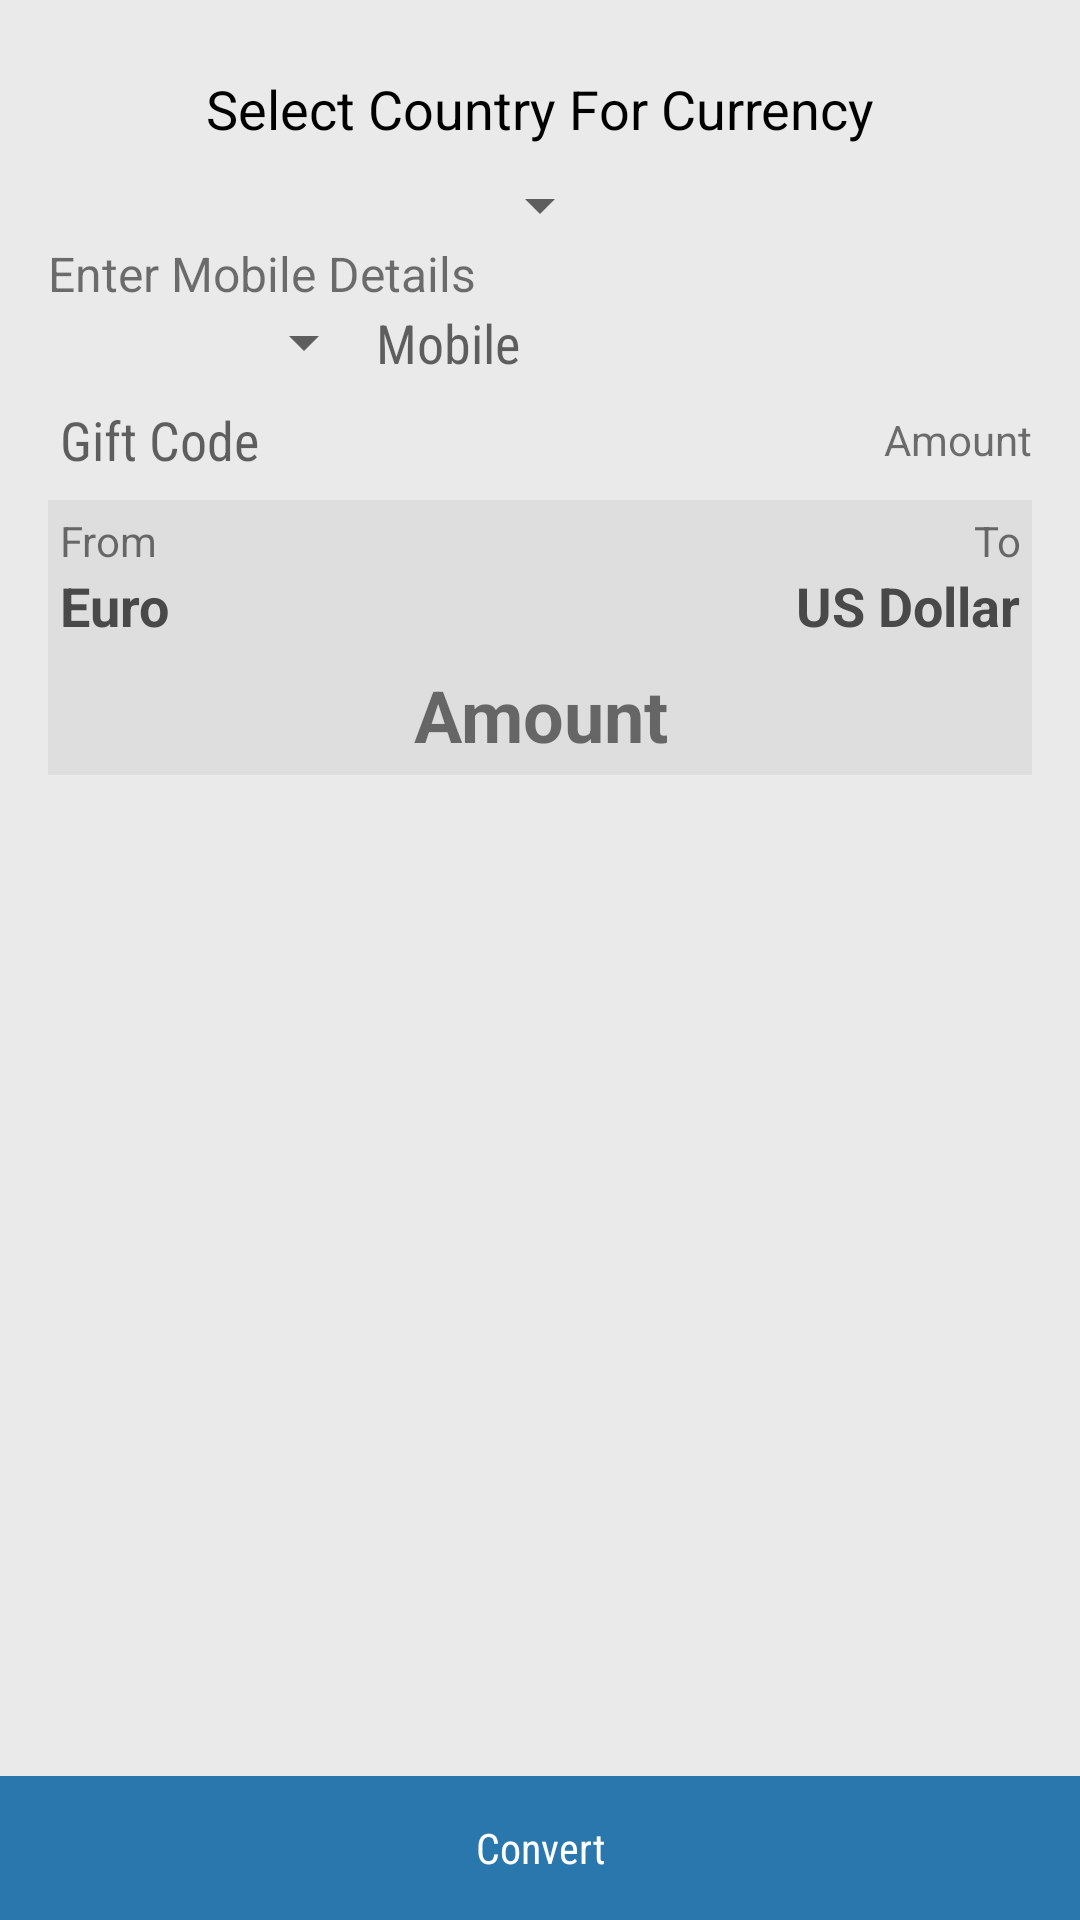

Here is an Android app screen rendered from its layout file. Give the layout XML and the strings, colors and styles it references.
<!-- AndroidManifest.xml: application theme Theme.IOSched -->
<!-- res/layout/fragment_gc_coverter.xml -->
<RelativeLayout xmlns:android="http://schemas.android.com/apk/res/android"
    xmlns:tools="http://schemas.android.com/tools" android:layout_width="match_parent"
    android:layout_height="match_parent"
    android:id="@+id/currency_covert_main"
    android:background="#EAEAEA"
    tools:context="com.webmyne.paylabas_affiliate.tools.CurrencyCoverterFragment">

    <LinearLayout
        android:id="@+id/bottomLinearCombineGC"
        android:layout_alignParentBottom="true"
        android:layout_width="match_parent"
        android:layout_height="wrap_content"
        android:orientation="horizontal">

        <TextView
            android:fontFamily="sans-serif-condensed"
            android:id="@+id/btnConvert"
            android:layout_width="match_parent"
            android:layout_height="48dp"
            android:text="@string/fragment_gc_coverter_CONVERT"
            android:textColor="@android:color/white"
            android:layout_gravity="center"
            android:gravity="center"
            android:background="@color/theme_primary"
            android:layout_weight="1" />

    </LinearLayout>


    <ScrollView
        android:layout_alignParentTop="true"
android:layout_above="@+id/bottomLinearCombineGC"
        android:layout_width="match_parent"
        android:layout_height="match_parent">
        <LinearLayout
            android:orientation="vertical"
            android:padding="@dimen/activity_margin"
            android:layout_width="match_parent"
            android:layout_height="wrap_content">
            <LinearLayout
                android:layout_width="match_parent"
                android:layout_height="wrap_content"
                android:orientation="vertical">
                <TextView
                    android:textColor="@android:color/black"
                    android:layout_marginTop="8dp"
                    android:layout_width="match_parent"
                    android:gravity="center"
                    android:text="@string/fragment_gc_coverter_SELECTCURRENCYTYPE"
                    android:textSize="@dimen/normal_text"
                    android:layout_height="wrap_content" />
                <Spinner
                    android:layout_marginTop="8dp"
                    android:spinnerMode="dialog"
                    android:layout_width="wrap_content"
                    android:layout_height="wrap_content"
                    android:layout_gravity="center"
                    android:id="@+id/spGCCountry"
                    />
            </LinearLayout>
            <TextView
                android:layout_width="match_parent"
                android:layout_height="wrap_content"
                android:text="@string/fragment_gc_coverter_ENTERMOBILEDETAILS"
                android:textSize="16sp"/>


<LinearLayout
    android:layout_width="match_parent"
    android:orientation="horizontal"
    android:gravity="center"
    android:layout_height="wrap_content">
<ImageView
    android:layout_width="wrap_content"
    android:layout_height="wrap_content"/>


    <LinearLayout
        android:layout_width="match_parent"
        android:layout_height="wrap_content"
        android:orientation="horizontal">
        <Spinner
            android:spinnerMode="dropdown"
            android:id="@+id/spCountry"
            android:layout_width="match_parent"
            android:layout_height="wrap_content"
            android:layout_weight="2"></Spinner>
        <EditText
            android:fontFamily="sans-serif-condensed"
            android:singleLine="true"
            android:hint="@string/xml_MOB"
            android:textSize="@dimen/normal_text"
            android:textColor="@android:color/black"
            android:layout_width="match_parent"
            android:layout_weight="1"
            android:inputType="phone"
            android:layout_height="wrap_content"
            android:id="@+id/etMobileNumber" />


    </LinearLayout>
    </LinearLayout>


            <LinearLayout
                android:gravity="center"
                android:layout_marginTop="8dp"
                android:layout_width="match_parent"
                android:layout_height="wrap_content">

                <ImageView
                    android:layout_width="wrap_content"
                    android:layout_height="wrap_content"/>

                <EditText
                    android:layout_marginLeft="4dp"
                    android:fontFamily="sans-serif-condensed"
                    android:singleLine="true"
                    android:hint="@string/xml_GIFTCOODE"
                    android:inputType="number"
                    android:textSize="@dimen/normal_text"
                    android:gravity="left|center_vertical"
                    android:textColor="@android:color/black"
                    android:layout_width="0dp"
                    android:layout_weight="1"
                    android:layout_height="wrap_content"
                    android:id="@+id/etGiftCode" />

                <TextView
                    android:layout_marginLeft="8dp"
                    android:text="@string/fragment_gc_coverter_AMMT"
                    android:id="@+id/Giftamount"
                    android:layout_width="wrap_content"
                    android:layout_height="wrap_content" />

            </LinearLayout>



        <LinearLayout
            android:id="@+id/convertContainer"
            android:layout_marginTop="8dp"
            android:padding="4dp"
            android:background="#dedede"
            android:layout_width="match_parent"
            android:orientation="vertical"
            android:layout_height="wrap_content">


    <LinearLayout
        android:orientation="horizontal"
        android:layout_width="match_parent"
        android:layout_height="wrap_content">

            <LinearLayout
                android:orientation="vertical"
                android:layout_width="0dp"
                android:layout_weight="1"
                android:layout_height="wrap_content">

                <TextView
                    android:layout_width="match_parent"

                    android:text="@string/fragment_gc_coverter_FROM"
                    android:gravity="left"
                    android:layout_height="wrap_content" />
                <TextView
                    android:textStyle="bold"
                    android:textColor="#494949"
                    android:layout_width="match_parent"
                    android:id="@+id/FromAmount"
                    android:text="@string/fragment_gc_coverter_EEUR"

                    android:textSize="@dimen/normal_text"
                    android:gravity="left"
                    android:layout_height="wrap_content" />


            </LinearLayout>
            <ImageView
                android:layout_width="wrap_content"
                android:layout_height="wrap_content"/>
            <LinearLayout
                android:orientation="vertical"
                android:layout_weight="1"
                android:layout_width="0dp"
                android:layout_height="wrap_content">

                <TextView
                    android:layout_width="match_parent"

                    android:gravity="right"
                    android:text="@string/fragment_gc_coverter_TO"
                    android:layout_height="wrap_content" />

                <TextView
                    android:textStyle="bold"
                    android:textColor="#494949"
                    android:layout_width="match_parent"
                    android:id="@+id/ToAmount"
                    android:gravity="right"
                    android:textSize="@dimen/normal_text"
                    android:text="@string/fragment_gc_coverter_USDOLLAR"
                    android:layout_height="wrap_content" />


            </LinearLayout>
    </LinearLayout>
            <TextView
                android:textStyle="bold"
                android:id="@+id/FinalPrice"
                android:layout_marginTop="8dp"
                android:layout_width="wrap_content"
                android:layout_gravity="center"
                android:gravity="center"
                android:textSize="@dimen/large_text"
                android:text="@string/fragment_gc_coverter_AMMT"
                android:layout_height="wrap_content" />
        </LinearLayout>
            </LinearLayout>

    </ScrollView>

</RelativeLayout>
<!-- resources referenced by this layout -->
<resources>
  <color name="theme_primary">#2977AC</color>
  <dimen name="activity_margin">16dp</dimen>
  <dimen name="large_text">24sp</dimen>
  <dimen name="normal_text">18sp</dimen>
  <string name="fragment_gc_coverter_AMMT">Amount</string>
  <string name="fragment_gc_coverter_CONVERT">Convert</string>
  <string name="fragment_gc_coverter_EEUR">Euro</string>
  <string name="fragment_gc_coverter_ENTERMOBILEDETAILS">Enter Mobile Details</string>
  <string name="fragment_gc_coverter_FROM">From</string>
  <string name="fragment_gc_coverter_SELECTCURRENCYTYPE">Select Country For Currency</string>
  <string name="fragment_gc_coverter_TO">To</string>
  <string name="fragment_gc_coverter_USDOLLAR">US Dollar</string>
  <string name="xml_GIFTCOODE">Gift Code</string>
  <string name="xml_MOB">Mobile</string>
  <style name="Theme.IOSched" parent="Theme.IOSched.Base" />
  <style name="Theme.IOSched.Base" parent="Theme">
          <item name="actionBarIconColor">#fff</item>
          <item name="actionBarInsetStart">@dimen/keyline_2</item>
          <item name="homeAsUpIndicator">@drawable/ic_up</item>
          <item name="spinnerBarInsetStart">@dimen/keyline_2_minus_16dp</item>
          <item name="popupItemBackground">?android:selectableItemBackground</item>
          <item name="photoItemForeground">?android:selectableItemBackground</item>
          <item name="photoItemForegroundBorderless">?android:selectableItemBackground</item>
  
          <item name="colorPrimary">@color/theme_primary</item>
          <item name="colorPrimaryDark">@color/theme_primary_dark</item>
          <item name="colorAccent">@color/theme_accent_2</item>
          <item name="android:textColorLink">@color/theme_accent_2</item>
  
          <item name="windowActionBar">false</item>
          <item name="android:windowNoTitle">true</item>
  
          <item name="android:windowContentOverlay">@null</item>
          <item name="android:windowBackground">@android:color/white</item>
          <item name="android:homeAsUpIndicator">@drawable/ic_up</item>
  
          <item name="android:popupMenuStyle">@style/Widget.IOSched.PopupMenu</item>
          <item name="android:listPopupWindowStyle">@style/Widget.IOSched.PopupMenu</item>
          <item name="android:dropDownListViewStyle">@style/Widget.IOSched.ListView.DropDown</item>
          <item name="android:textAppearanceLargePopupMenu">@style/TextAppearance.LargePopupMenu</item>
          <item name="searchViewStyle">@style/Widget.IOSched.SearchView</item>
      </style>
  <style name="Theme" parent="FrameworkRoot.Theme">
          
          <item name="android:editTextBackground">@drawable/edit_text</item>
          <item name="android:editTextStyle">@style/Widget.IOSched.EditText</item>
      </style>
  <dimen name="keyline_2">72dp</dimen>
  <dimen name="keyline_2_minus_16dp">56dp</dimen>
  <color name="theme_primary_dark">#303f9f</color>
  <color name="theme_accent_2">#e91e63</color>
  <style name="Widget.IOSched.PopupMenu" parent="Widget.AppCompat.Light.PopupMenu">
          <item name="android:dropDownSelector">?popupItemBackground</item>
      </style>
  <style name="Widget.IOSched.ListView.DropDown" parent="Widget.AppCompat.Light.ListView.DropDown">
          <item name="android:listSelector">?popupItemBackground</item>
          <item name="android:divider">@null</item>
          <item name="android:dividerHeight">0dp</item>
      </style>
  <style name="TextAppearance.LargePopupMenu" parent="TextAppearance.AppCompat.Widget.PopupMenu.Large">
          <item name="android:textColor">@color/body_text_1</item>
      </style>
  <style name="Widget.IOSched.SearchView" parent="Widget.AppCompat.SearchView" />
  <style name="FrameworkRoot.Theme" parent="Theme.AppCompat.Light" />
  <style name="Widget.IOSched.EditText" parent="Widget.AppCompat.EditText">
          <item name="android:background">@drawable/edit_text</item>
      </style>
  <color name="body_text_1">#de000000</color>
</resources>
